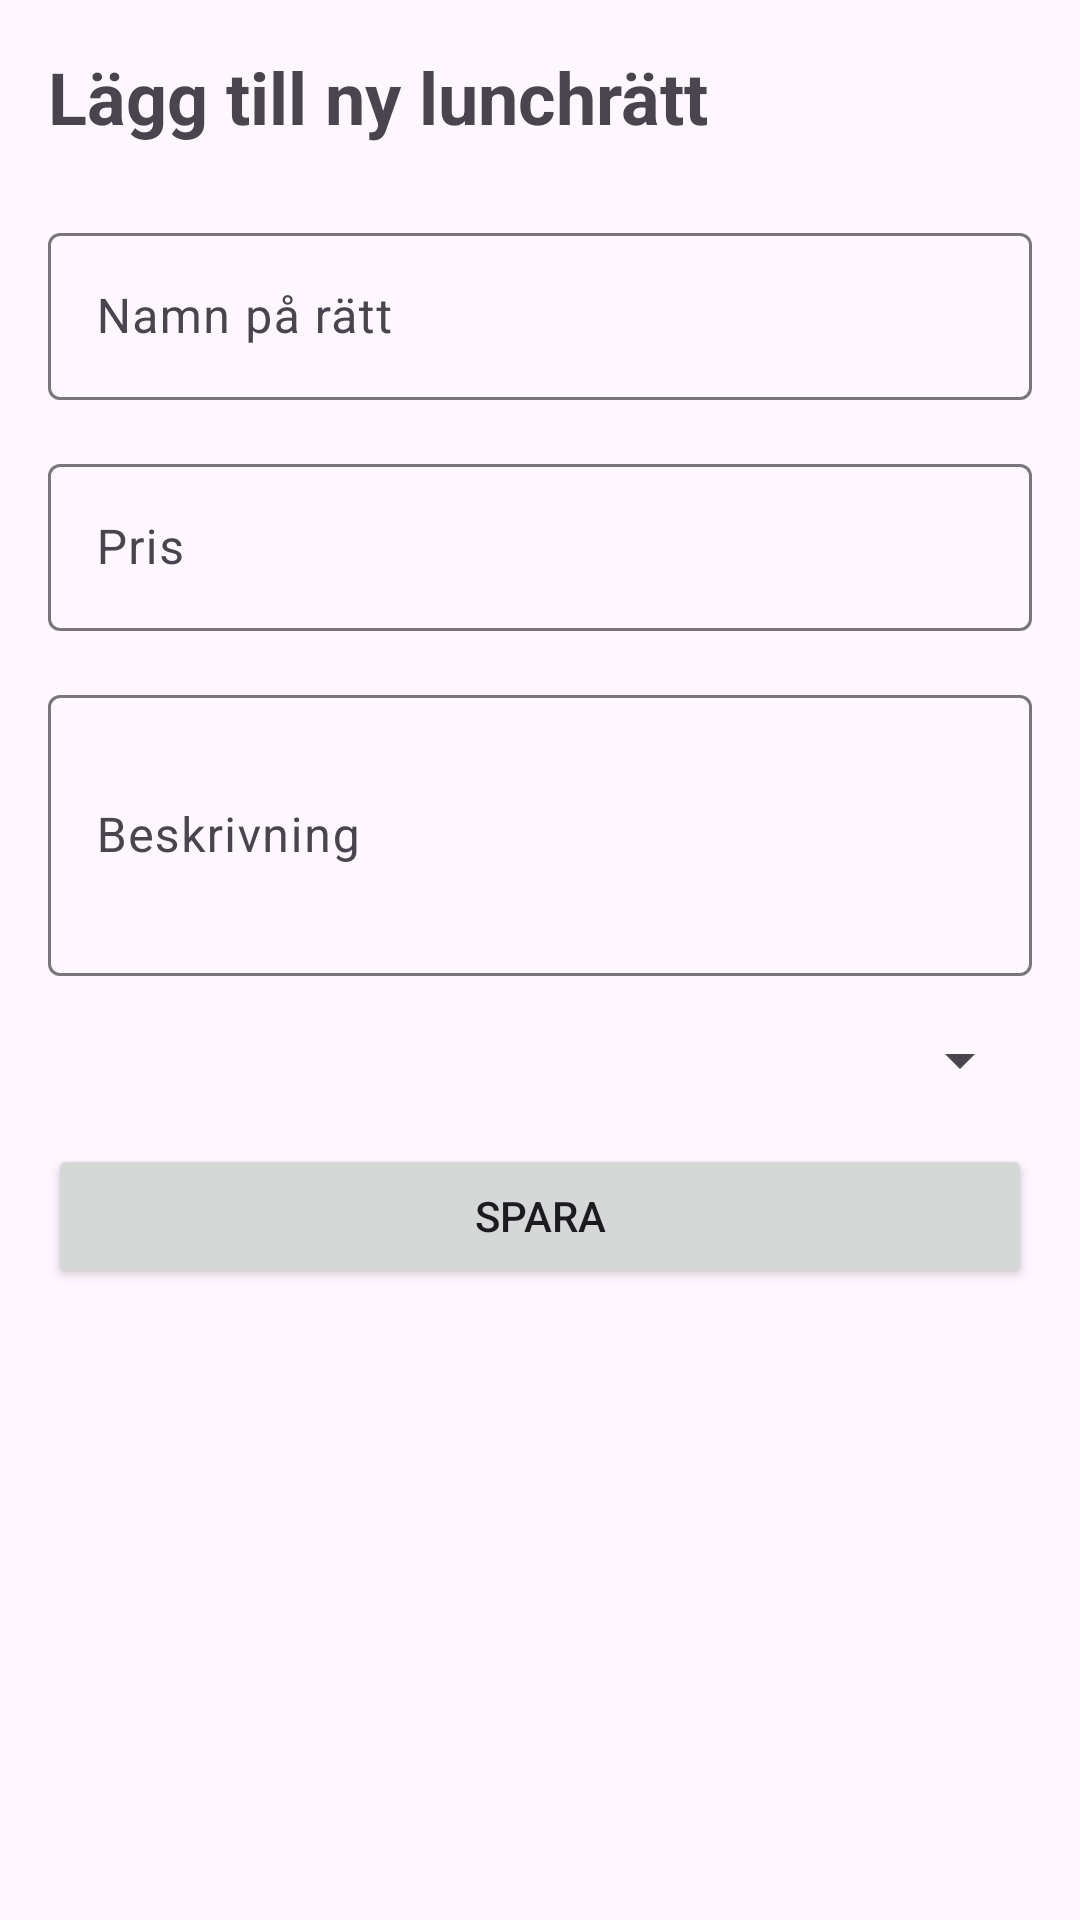

Reconstruct the res/layout file that produces this screen, plus the resources it refers to.
<!-- AndroidManifest.xml: application theme Theme.RestaurantOrderApp -->
<!-- res/layout/activity_add_lunch_item.xml -->
<?xml version="1.0" encoding="utf-8"?>
<LinearLayout xmlns:android="http://schemas.android.com/apk/res/android"
    android:layout_width="match_parent"
    android:layout_height="match_parent"
    android:orientation="vertical"
    android:padding="16dp">

    <TextView
        android:layout_width="wrap_content"
        android:layout_height="wrap_content"
        android:text="Lägg till ny lunchrätt"
        android:textSize="24sp"
        android:textStyle="bold"
        android:layout_marginBottom="24dp"/>

    <com.google.android.material.textfield.TextInputLayout
        android:layout_width="match_parent"
        android:layout_height="wrap_content"
        android:layout_marginBottom="16dp">
        <EditText
            android:id="@+id/nameInput"
            android:layout_width="match_parent"
            android:layout_height="wrap_content"
            android:hint="Namn på rätt"/>
    </com.google.android.material.textfield.TextInputLayout>

    <com.google.android.material.textfield.TextInputLayout
        android:layout_width="match_parent"
        android:layout_height="wrap_content"
        android:layout_marginBottom="16dp">
        <EditText
            android:id="@+id/priceInput"
            android:layout_width="match_parent"
            android:layout_height="wrap_content"
            android:hint="Pris"
            android:inputType="numberDecimal"/>
    </com.google.android.material.textfield.TextInputLayout>

    <com.google.android.material.textfield.TextInputLayout
        android:layout_width="match_parent"
        android:layout_height="wrap_content"
        android:layout_marginBottom="16dp">
        <EditText
            android:id="@+id/descriptionInput"
            android:layout_width="match_parent"
            android:layout_height="wrap_content"
            android:hint="Beskrivning"
            android:inputType="textMultiLine"
            android:minLines="3"/>
    </com.google.android.material.textfield.TextInputLayout>

    
    <com.google.android.material.textfield.TextInputLayout
        android:layout_width="match_parent"
        android:layout_height="wrap_content"
        android:layout_marginBottom="16dp">
        <Spinner
            android:id="@+id/daySpinner"
            android:layout_width="match_parent"
            android:layout_height="wrap_content"/>
    </com.google.android.material.textfield.TextInputLayout>

    <Button
        android:id="@+id/saveButton"
        android:layout_width="match_parent"
        android:layout_height="wrap_content"
        android:text="Spara"/>
</LinearLayout>
<!-- resources referenced by this layout -->
<resources>
  <style name="Theme.RestaurantOrderApp" parent="Base.Theme.RestaurantOrderApp" />
  <style name="Base.Theme.RestaurantOrderApp" parent="Theme.Material3.DayNight.NoActionBar">
          
          
      </style>
</resources>
